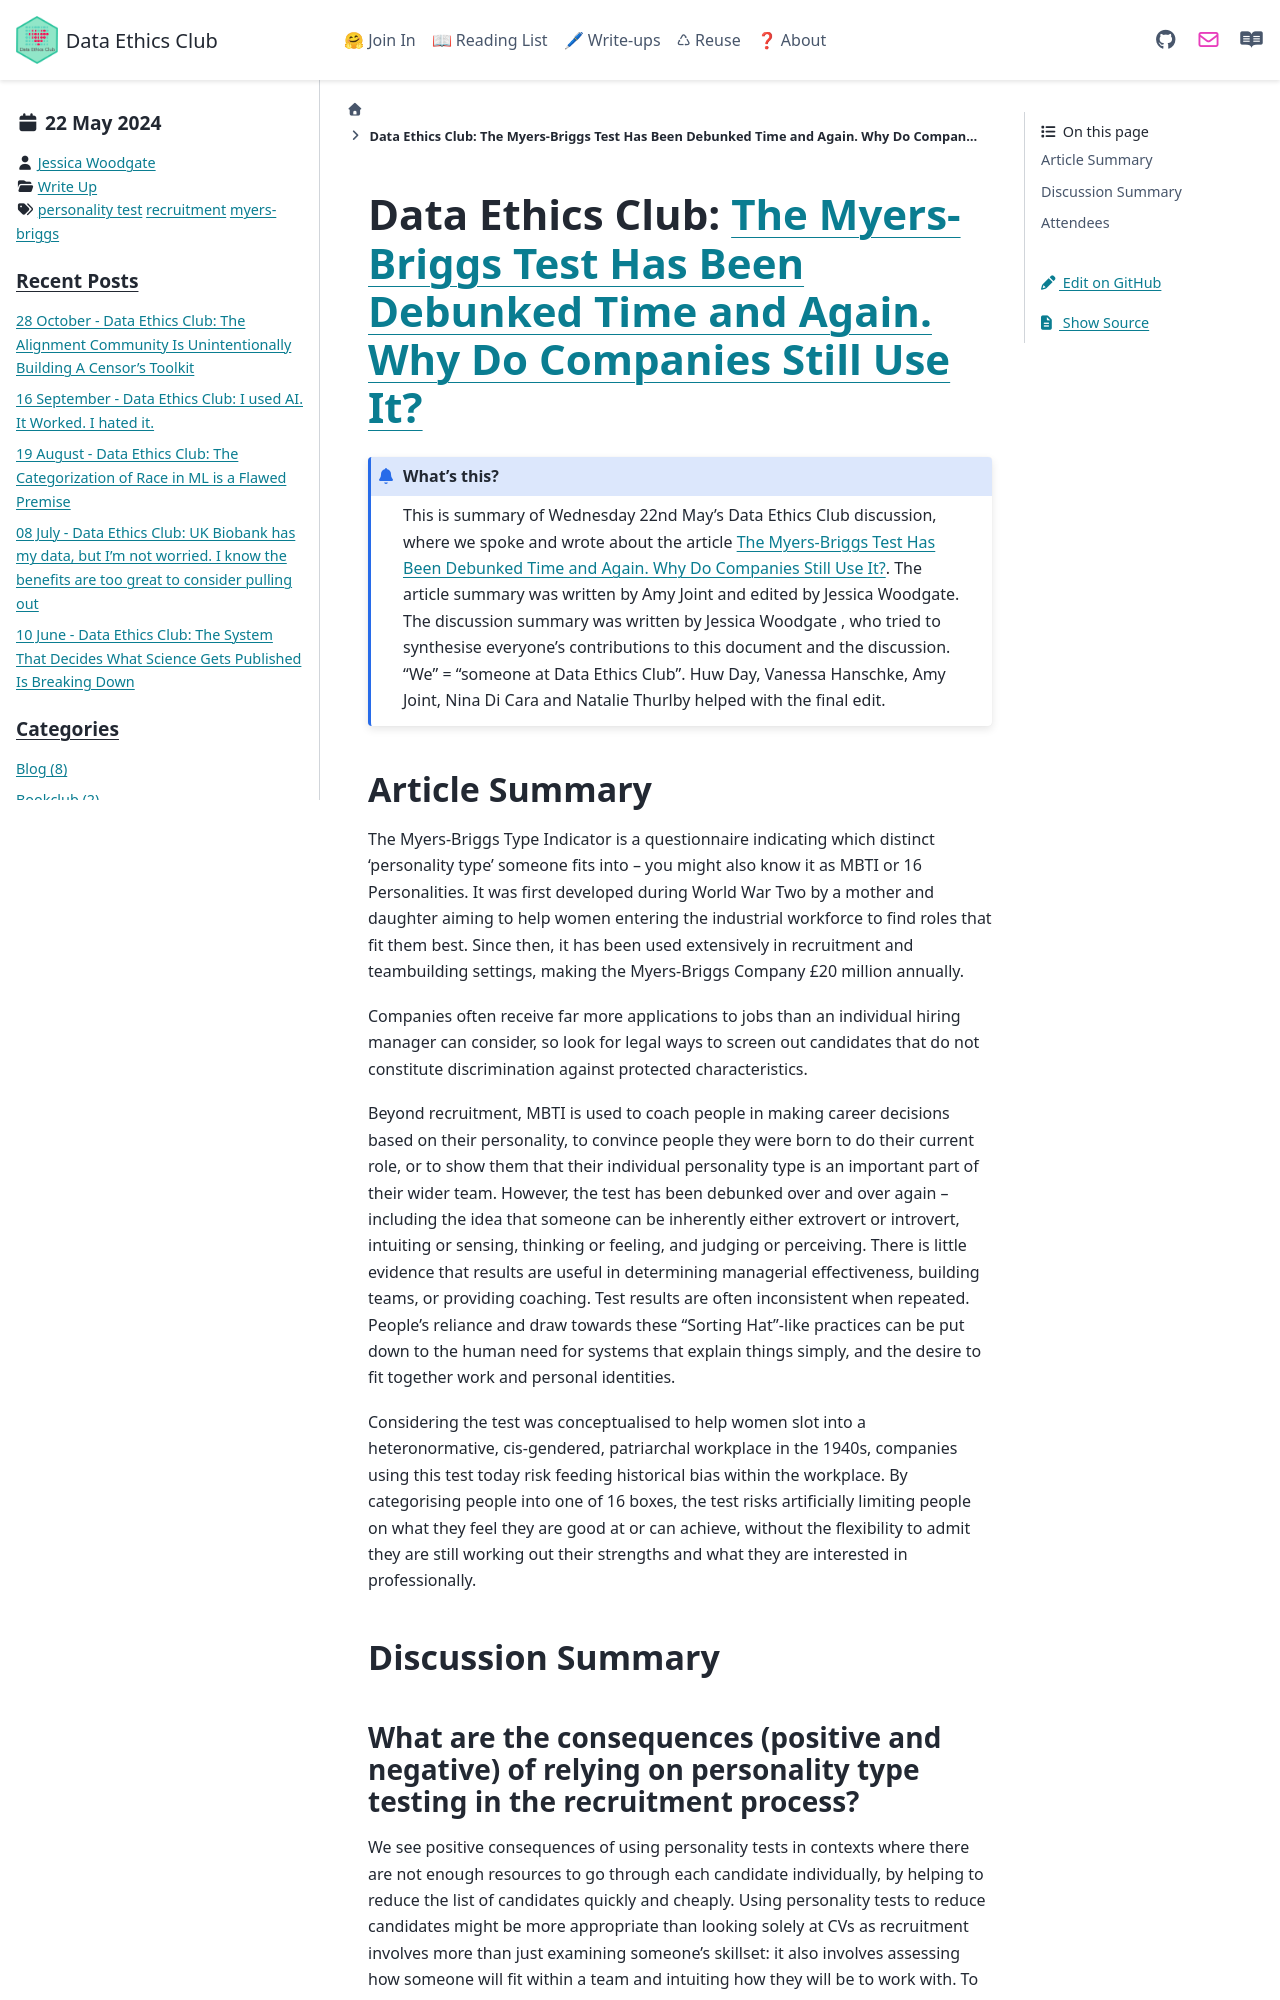

repository: very-good-science/data-ethics-club · page: write_ups/2024-05-22_writeup.html · generator: sphinx

---
blogpost: true
date: May 22nd, 2024
author: Jessica Woodgate
category: Write Up
tags: personality test, recruitment, myers-briggs
---

# Data Ethics Club: [The Myers-Briggs Test Has Been Debunked Time and Again. Why Do Companies Still Use It?](https://www.theswaddle.com/myers-briggs-test-has-been-debunked-time-and-again-why-do-companies-still-use-it)
```{admonition} What's this? 
This is summary of Wednesday 22nd May’s Data Ethics Club discussion, where we spoke and wrote about the article [The Myers-Briggs Test Has Been Debunked Time and Again. Why Do Companies Still Use It?]( https://www.theswaddle.com/myers-briggs-test-has-been-debunked-time-and-again-why-do-companies-still-use-it).
The article summary was written by Amy Joint and edited by Jessica Woodgate. The discussion summary was written by Jessica Woodgate , who tried to synthesise everyone's contributions to this document and the discussion. "We" = "someone at Data Ethics Club". 
Huw Day, Vanessa Hanschke, Amy Joint, Nina Di Cara and Natalie Thurlby helped with the final edit.
```

## Article Summary

The Myers-Briggs Type Indicator is a questionnaire indicating which distinct ‘personality type’ someone fits into – you might also know it as MBTI or 16 Personalities. It was first developed during World War Two by a mother and daughter aiming to help women entering the industrial workforce to find roles that fit them best. Since then, it has been used extensively in recruitment and teambuilding settings, making the Myers-Briggs Company £20 million annually.

Companies often receive far more applications to jobs than an individual hiring manager can consider, so look for legal ways to screen out candidates that do not constitute discrimination against protected characteristics.

Beyond recruitment, MBTI is used to coach people in making career decisions based on their personality, to convince people they were born to do their current role, or to show them that their individual personality type is an important part of their wider team. However, the test has been debunked over and over again – including the idea that someone can be inherently either extrovert or introvert, intuiting or sensing, thinking or feeling, and judging or perceiving. There is little evidence that results are useful in determining managerial effectiveness, building teams, or providing coaching. Test results are often inconsistent when repeated. People’s reliance and draw towards these “Sorting Hat”-like practices can be put down to the human need for systems that explain things simply, and the desire to fit together work and personal identities.

Considering the test was conceptualised to help women slot into a heteronormative, cis-gendered, patriarchal workplace in the 1940s, companies using this test today risk feeding historical bias within the workplace. By categorising people into one of 16 boxes, the test risks artificially limiting people on what they feel they are good at or can achieve, without the flexibility to admit they are still working out their strengths and what they are interested in professionally.

## Discussion Summary
